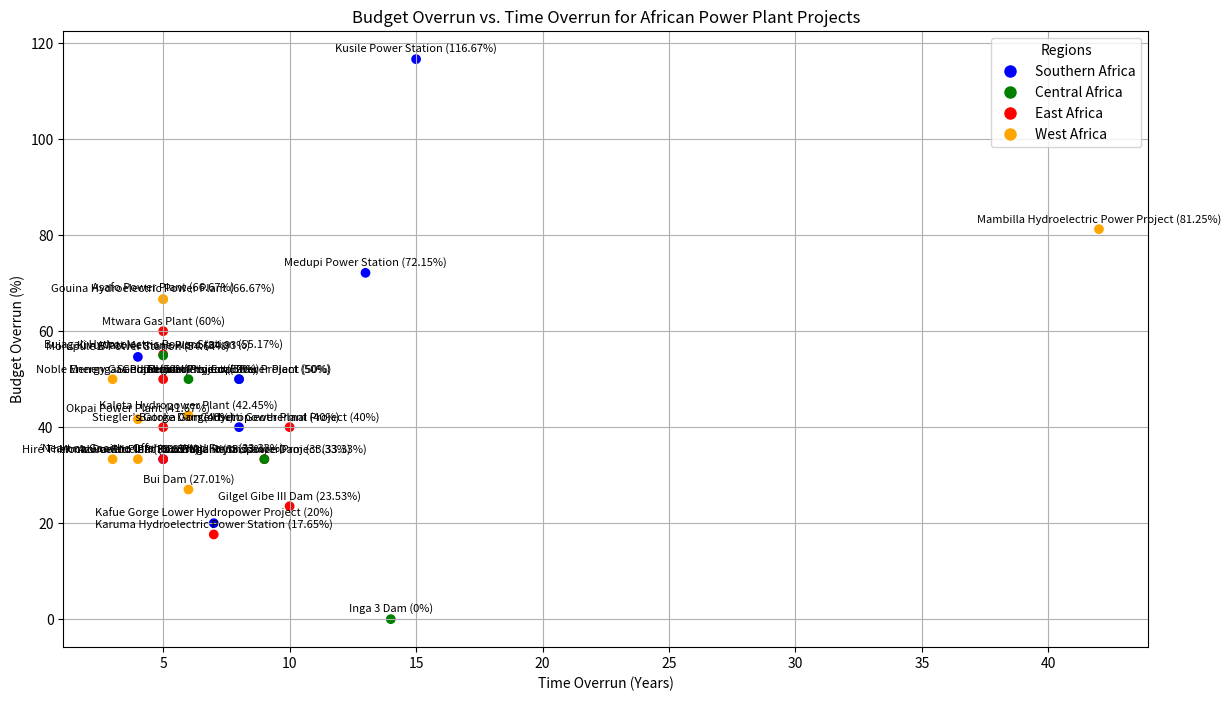

Generate this figure with matplotlib:
import matplotlib.pyplot as plt

# List of projects with their budget overruns, timelines, and regions
projects = [
    {"name": "Medupi Power Station", "budget_overrun": 72.15, "start": 2007, "end": 2020, "region": "Southern Africa"},
    {"name": "Kusile Power Station", "budget_overrun": 116.67, "start": 2008, "end": 2023, "region": "Southern Africa"},
    {"name": "Inga 3 Dam", "budget_overrun": 0, "start": 2010, "end": None, "region": "Central Africa"},
    {"name": "Mambilla Hydroelectric Power Project", "budget_overrun": 81.25, "start": 1982, "end": None, "region": "West Africa"},
    {"name": "Gilgel Gibe III Dam", "budget_overrun": 23.53, "start": 2006, "end": 2016, "region": "East Africa"},
    {"name": "Bujagali Hydroelectric Power Station", "budget_overrun": 55.17, "start": 2007, "end": 2012, "region": "East Africa"},
    {"name": "Morupule B Power Station", "budget_overrun": 54.64, "start": 2008, "end": 2012, "region": "Southern Africa"},
    {"name": "Gouina Hydroelectric Power Plant", "budget_overrun": 66.67, "start": 2013, "end": 2018, "region": "West Africa"},
    {"name": "Kaleta Hydropower Plant", "budget_overrun": 42.45, "start": 2009, "end": 2015, "region": "West Africa"},
    {"name": "Karuma Hydroelectric Power Station", "budget_overrun": 17.65, "start": 2013, "end": 2020, "region": "East Africa"},
    {"name": "Grand Renaissance Dam", "budget_overrun": 33.33, "start": 2011, "end": 2020, "region": "East Africa"},
    {"name": "Nachtigal Hydropower Project", "budget_overrun": 33.33, "start": 2014, "end": 2023, "region": "Central Africa"},
    {"name": "Kafue Gorge Lower Hydropower Project", "budget_overrun": 20, "start": 2015, "end": 2022, "region": "Southern Africa"},
    {"name": "Menengai Geothermal Project", "budget_overrun": 50, "start": 2011, "end": 2016, "region": "East Africa"},
    {"name": "Asafo Power Plant", "budget_overrun": 66.67, "start": 2010, "end": 2015, "region": "West Africa"},
    {"name": "Ruzizi III Hydropower Project", "budget_overrun": 50, "start": 2014, "end": 2022, "region": "Central Africa"},
    {"name": "Corbetti Geothermal Project", "budget_overrun": 40, "start": 2014, "end": 2024, "region": "East Africa"},
    {"name": "Thabametsi Coal Power Plant", "budget_overrun": 50, "start": 2015, "end": 2023, "region": "Southern Africa"},
    {"name": "Batoka Gorge Hydropower Plant", "budget_overrun": 40, "start": 2014, "end": 2022, "region": "Southern Africa"},
    {"name": "Stiegler’s Gorge Dam", "budget_overrun": 40, "start": 2018, "end": 2023, "region": "East Africa"},
    {"name": "Noble Energy Gas Plant", "budget_overrun": 50, "start": 2012, "end": 2015, "region": "West Africa"},
    {"name": "Mochovce Nuclear Power Plant", "budget_overrun": 33.33, "start": 2011, "end": 2016, "region": "Southern Africa"},
    {"name": "Okpai Power Plant", "budget_overrun": 41.67, "start": 2001, "end": 2005, "region": "West Africa"},
    {"name": "KivuWatt Methane Plant", "budget_overrun": 54.93, "start": 2010, "end": 2015, "region": "Central Africa"},
    {"name": "Hiré Thermal Power Plant", "budget_overrun": 33.33, "start": 2014, "end": 2017, "region": "West Africa"},
    {"name": "Bui Dam", "budget_overrun": 27.01, "start": 2007, "end": 2013, "region": "West Africa"},
    {"name": "Mtwara Gas Plant", "budget_overrun": 60, "start": 2009, "end": 2014, "region": "East Africa"},
    {"name": "Azura-Edo IPP", "budget_overrun": 33.33, "start": 2014, "end": 2018, "region": "West Africa"},
    {"name": "Sendje Hydro Project", "budget_overrun": 50, "start": 2012, "end": 2018, "region": "Central Africa"},
    {"name": "Neart na Gaoithe Offshore Wind Farm", "budget_overrun": 33.33, "start": 2015, "end": 2020, "region": "East Africa"}
]

# Define colors for regions
colors = {
    "Southern Africa": "blue",
    "Central Africa": "green",
    "East Africa": "red",
    "West Africa": "orange"
}

# Extract data for plotting
x = [(proj["end"] - proj["start"]) if proj["end"] else (2024 - proj["start"]) for proj in projects]
y = [proj["budget_overrun"] for proj in projects]
names = [proj["name"] for proj in projects]
regions = [proj["region"] for proj in projects]
colors_for_projects = [colors[proj["region"]] for proj in projects]

# Create scatter plot
plt.figure(figsize=(14, 8))
scatter = plt.scatter(x, y, c=colors_for_projects)

# Annotate each point with the project name and budget overrun percentage
for i, name in enumerate(names):
    plt.annotate(f'{name} ({y[i]}%)', (x[i], y[i]), textcoords="offset points", xytext=(0, 5), ha='center', fontsize=8)

# Create a legend for regions
handles = [plt.Line2D([0], [0], marker='o', color='w', markerfacecolor=color, markersize=10) for color in colors.values()]
labels = colors.keys()
plt.legend(handles, labels, title="Regions")

plt.title('Budget Overrun vs. Time Overrun for African Power Plant Projects')
plt.xlabel('Time Overrun (Years)')
plt.ylabel('Budget Overrun (%)')
plt.grid(True)
plt.show()
